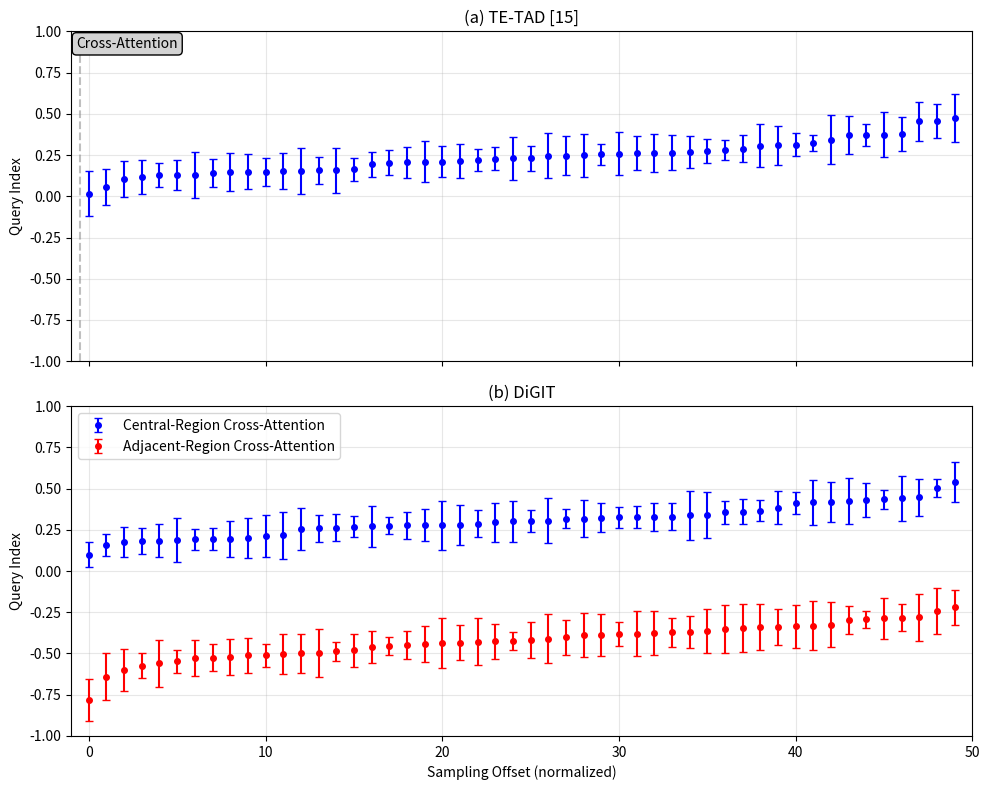

Write the Python code that produced this figure. (Note: this script raises an exception after producing the figure.)
from pathlib import Path

import matplotlib.pyplot as plt
import numpy as np

# ----------------------------
# 1. 模拟数据：假设我们有 N=50 个 action queries
N = 50

# 模拟 TE-TAD 的采样偏移（只有一个分支）
te_tad_offsets = np.random.normal(0.2, 0.1, N)  # 平均偏移为 0.2，集中在中心附近
te_tad_std = np.random.uniform(0.05, 0.15, N)  # 标准差

# 模拟 DiGIT 的两个分支
central_offsets = np.random.normal(0.3, 0.1, N)  # 中心区域关注偏移
adjacent_offsets = np.random.normal(-0.4, 0.12, N)  # 边缘区域关注偏移

central_std = np.random.uniform(0.05, 0.15, N)
adjacent_std = np.random.uniform(0.05, 0.15, N)

# 排序以使图更清晰
sort_idx = np.argsort(te_tad_offsets)
te_tad_offsets = te_tad_offsets[sort_idx]
te_tad_std = te_tad_std[sort_idx]

sort_idx_c = np.argsort(central_offsets)
central_offsets = central_offsets[sort_idx_c]
central_std = central_std[sort_idx_c]

sort_idx_a = np.argsort(adjacent_offsets)
adjacent_offsets = adjacent_offsets[sort_idx_a]
adjacent_std = adjacent_std[sort_idx_a]

# ----------------------------
# 2. 绘图
fig, (ax1, ax2) = plt.subplots(2, 1, figsize=(10, 8), sharex=True)

# (a) TE-TAD
ax1.errorbar(range(N), te_tad_offsets, yerr=te_tad_std, fmt="o", ecolor="blue", capsize=3, markersize=4, color="blue")
ax1.set_xlim(-1, N)
ax1.set_ylim(-1.0, 1.0)
ax1.set_ylabel("Query Index")
ax1.set_title("(a) TE-TAD [15]")
ax1.grid(True, alpha=0.3)
ax1.axvline(x=-0.5, color="gray", linestyle="--", alpha=0.5)  # 可选：辅助线
ax1.text(-0.7, 0.9, "Cross-Attention", fontsize=10, bbox=dict(boxstyle="round,pad=0.3", facecolor="lightgray"))

# (b) DiGIT
ax2.errorbar(
    range(N),
    central_offsets,
    yerr=central_std,
    fmt="o",
    ecolor="blue",
    capsize=3,
    markersize=4,
    color="blue",
    label="Central-Region Cross-Attention",
)
ax2.errorbar(
    range(N),
    adjacent_offsets,
    yerr=adjacent_std,
    fmt="o",
    ecolor="red",
    capsize=3,
    markersize=4,
    color="red",
    label="Adjacent-Region Cross-Attention",
)
ax2.set_xlim(-1, N)
ax2.set_ylim(-1.0, 1.0)
ax2.set_xlabel("Sampling Offset (normalized)")
ax2.set_ylabel("Query Index")
ax2.set_title("(b) DiGIT")
ax2.grid(True, alpha=0.3)
ax2.legend(loc="upper left")

plt.tight_layout()
output_path = Path(__file__).resolve().parent.parent.parent / "output" / "figures" / "sampling_offsets.png"
print(f"Saving figure to: {output_path}")
output_path.parent.mkdir(parents=True, exist_ok=True)
plt.savefig(output_path, dpi=300, bbox_inches="tight")
plt.show()
